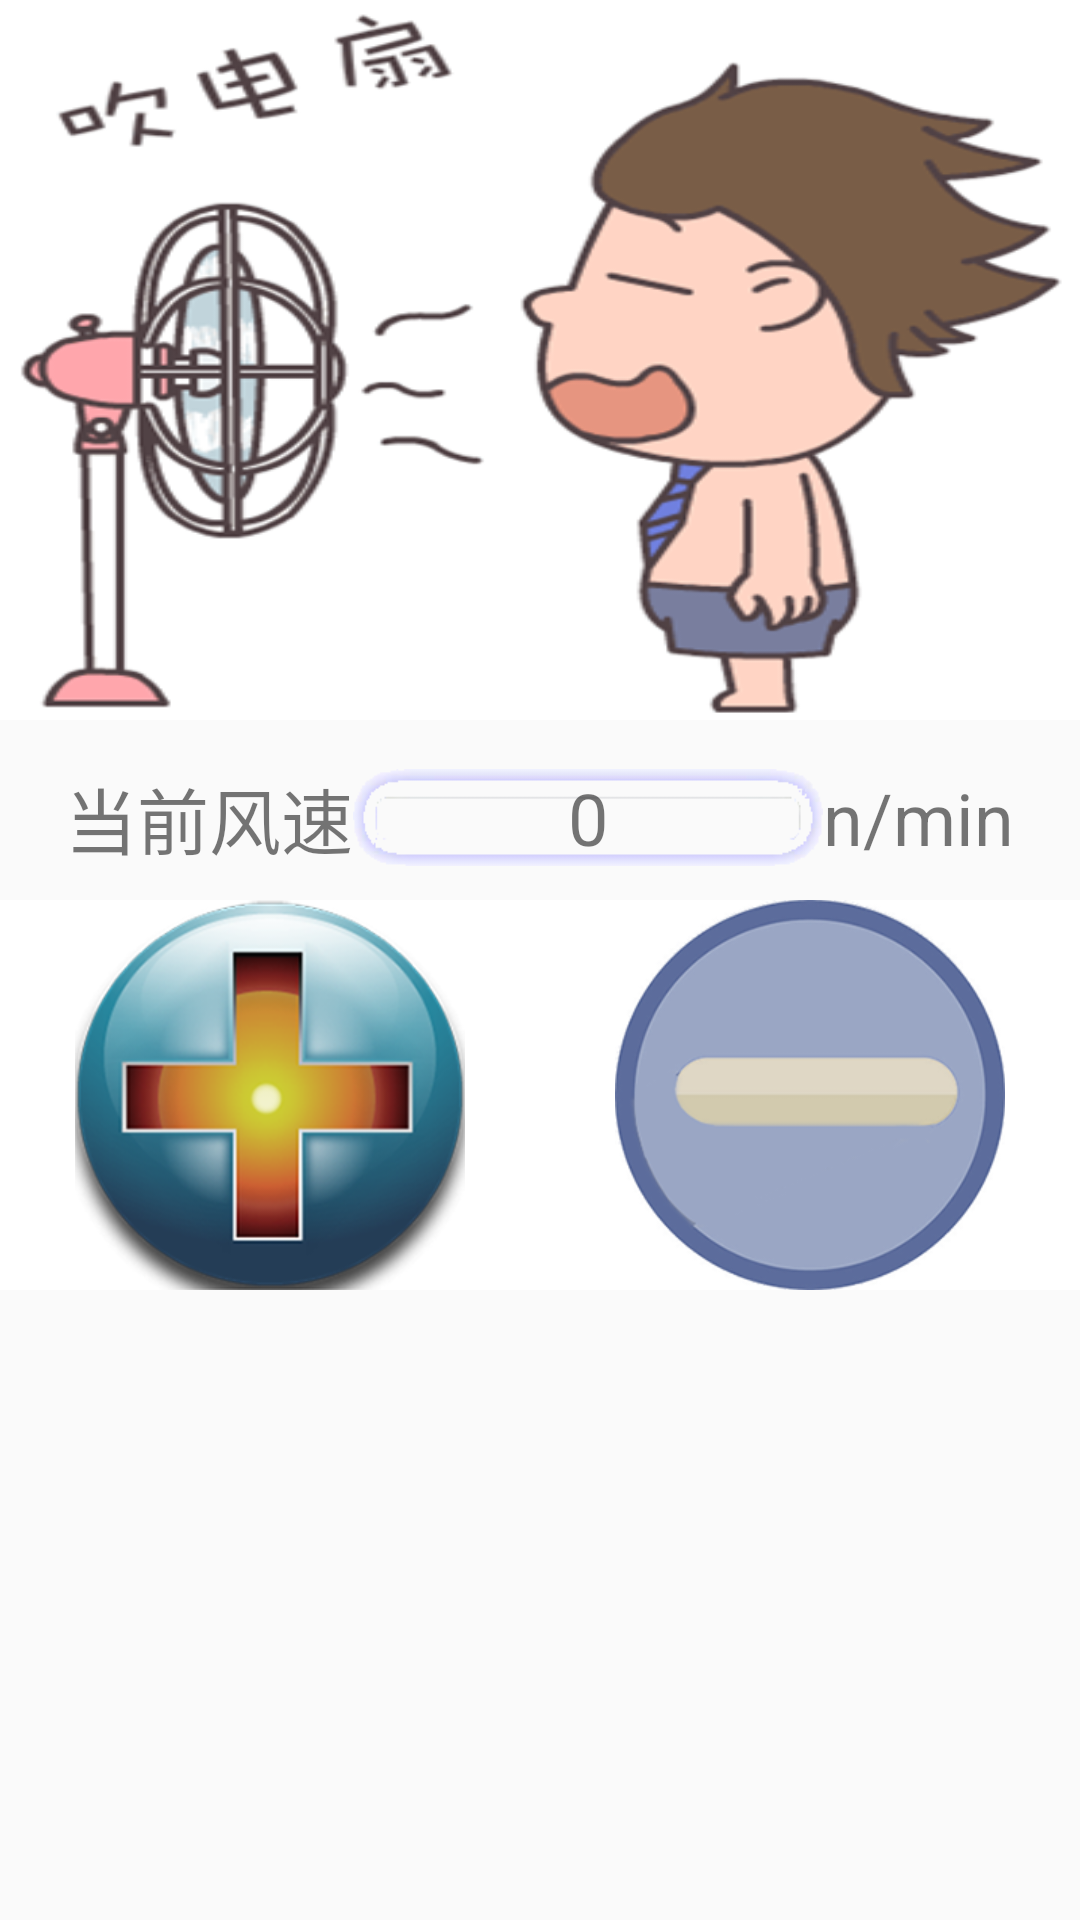

Produce the Android XML layout that renders to this screen, including the resource entries it uses.
<!-- AndroidManifest.xml: application theme AppTheme -->
<!-- res/layout/activity_winds.xml -->
<?xml version="1.0" encoding="utf-8"?>
<LinearLayout xmlns:android="http://schemas.android.com/apk/res/android"
    xmlns:app="http://schemas.android.com/apk/res-auto"
    android:layout_width="match_parent"
    android:layout_height="match_parent"
    android:orientation="vertical">


    <TextView
        android:id="@+id/textView"
        android:layout_width="match_parent"
        android:layout_height="240dp"
        android:background="@mipmap/cuifan1" />

    <LinearLayout
        android:layout_width="match_parent"
        android:layout_height="wrap_content"
        android:orientation="horizontal"
        android:layout_marginTop="15dp"
        android:gravity="center"
        >

        <TextView
            android:id="@+id/winds_title"
            android:layout_width="wrap_content"
            android:layout_height="wrap_content"
            android:text="@string/winds_title_text"
            android:textSize="24sp" />

        <TextView
            android:id="@+id/wind_speed"
            android:layout_width="wrap_content"
            android:layout_height="wrap_content"
            android:background="@mipmap/showtext_bg2"
            android:gravity="center"
            android:textSize="24sp"
            android:text="@string/wind_speed_text" />

        <TextView
            android:id="@+id/wind_unit"
            android:layout_width="wrap_content"
            android:layout_height="wrap_content"
            android:gravity="center"
            android:textSize="24sp"
            android:text="@string/wind_unit_text" />
    </LinearLayout>

    <LinearLayout
        android:layout_width="match_parent"
        android:layout_height="wrap_content"
        android:layout_marginTop="10dp"
        android:orientation="horizontal"
        >

        <ImageButton
            android:id="@+id/addwinds"
            android:layout_width="wrap_content"
            android:layout_height="wrap_content"
            android:background="#ffffff"
            android:layout_weight="1"
            app:srcCompat="@drawable/tab_addwinds" />

        <ImageButton
            android:id="@+id/decwinds"
            android:layout_width="wrap_content"
            android:layout_height="wrap_content"
            android:background="#ffffff"
            android:layout_weight="1"
            app:srcCompat="@drawable/tab_decwinds"/>
    </LinearLayout>


</LinearLayout>
<!-- resources referenced by this layout -->
<resources>
  <!-- drawable tab_addwinds (drawable) -->
  <?xml version="1.0" encoding="utf-8"?>
  <selector xmlns:android="http://schemas.android.com/apk/res/android">
      <item android:drawable="@mipmap/wind_add_pressed" android:state_pressed="true" />
      <item android:drawable="@mipmap/wind_add_normal" />
  </selector>
  <!-- drawable tab_decwinds (drawable) -->
  <?xml version="1.0" encoding="utf-8"?>
  <selector xmlns:android="http://schemas.android.com/apk/res/android">
      <item android:drawable="@mipmap/wind_ide_pressed" android:state_pressed="true" />
      <item android:drawable="@mipmap/wind_ide_normal" />
  </selector>
  <!-- mipmap cuifan1: png bitmap (mipmap-xhdpi, 70109 bytes) -->
  <!-- mipmap showtext_bg2: png bitmap (mipmap-xhdpi, 8264 bytes) -->
  <string name="wind_speed_text">0</string>
  <string name="wind_unit_text">n/min</string>
  <string name="winds_title_text">当前风速</string>
  <style name="AppTheme" parent="Theme.AppCompat.Light.DarkActionBar">
          
          <item name="colorPrimary">@color/colorPrimary</item>
          <item name="colorPrimaryDark">@color/colorPrimaryDark</item>
          <item name="colorAccent">@color/colorAccent</item>
      </style>
  <color name="colorPrimary">#3F51B5</color>
  <color name="colorPrimaryDark">#303F9F</color>
  <color name="colorAccent">#FF4081</color>
</resources>
